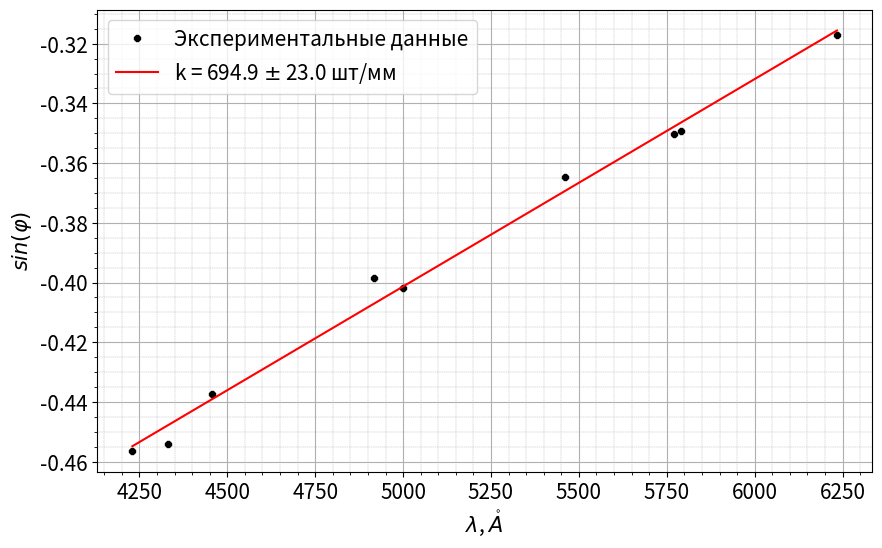

Recreate this plot in Python.
from scipy.optimize import curve_fit
import numpy as np
import matplotlib.pyplot as plt
from math import radians

plt.rcParams.update({'font.size': 15})


def dms_to_dd(degrees, minutes, seconds):
    return np.radians(degrees + minutes / 60 + seconds / 3600)


def func(x, k, b):
    return k * x + b

tmp = dms_to_dd(90, 16, 57)
phi_g = np.array([107, 107, 108, 111, 111, 113, 114, 114, 116])
phi_m = np.array([34, 42, 46, 14, 0, 19, 12, 17, 14])
phi_s = np.array([8, 25, 26, 4, 51, 32, 41, 4, 18])

y = np.sin(radians(90)-dms_to_dd(phi_g, phi_m, phi_s)-tmp-radians(45))

# y = np.sin(dms_to_dd(phi_g, phi_m, phi_s))
x = np.array([4230, 4330, 4456, 4916, 4999, 5461, 5770, 5791, 6234])

fig, ax = plt.subplots(dpi=80, figsize=(10, 6))
plt.plot(x, y, 'k8', ms=5, label='Экспериментальные данные')

coefs, pcov = curve_fit(func, x, y)
coef_error = np.sqrt(np.diag(pcov))
plt.plot(x, func(x, coefs[0], coefs[1]), 'r-', label=rf'k = {round(coefs[0], 8)*10**7} $\pm$ {round(coef_error[0], 7)*10**7} шт/мм')
print(coefs, coef_error)

plt.xlabel(r'$\lambda$, $\mathring{А}$')
plt.ylabel('$sin(φ)$')
plt.grid(which='minor', linewidth=0.3, linestyle='--')
plt.minorticks_on()
plt.grid()
plt.legend()

plt.savefig('image1.jpg')

